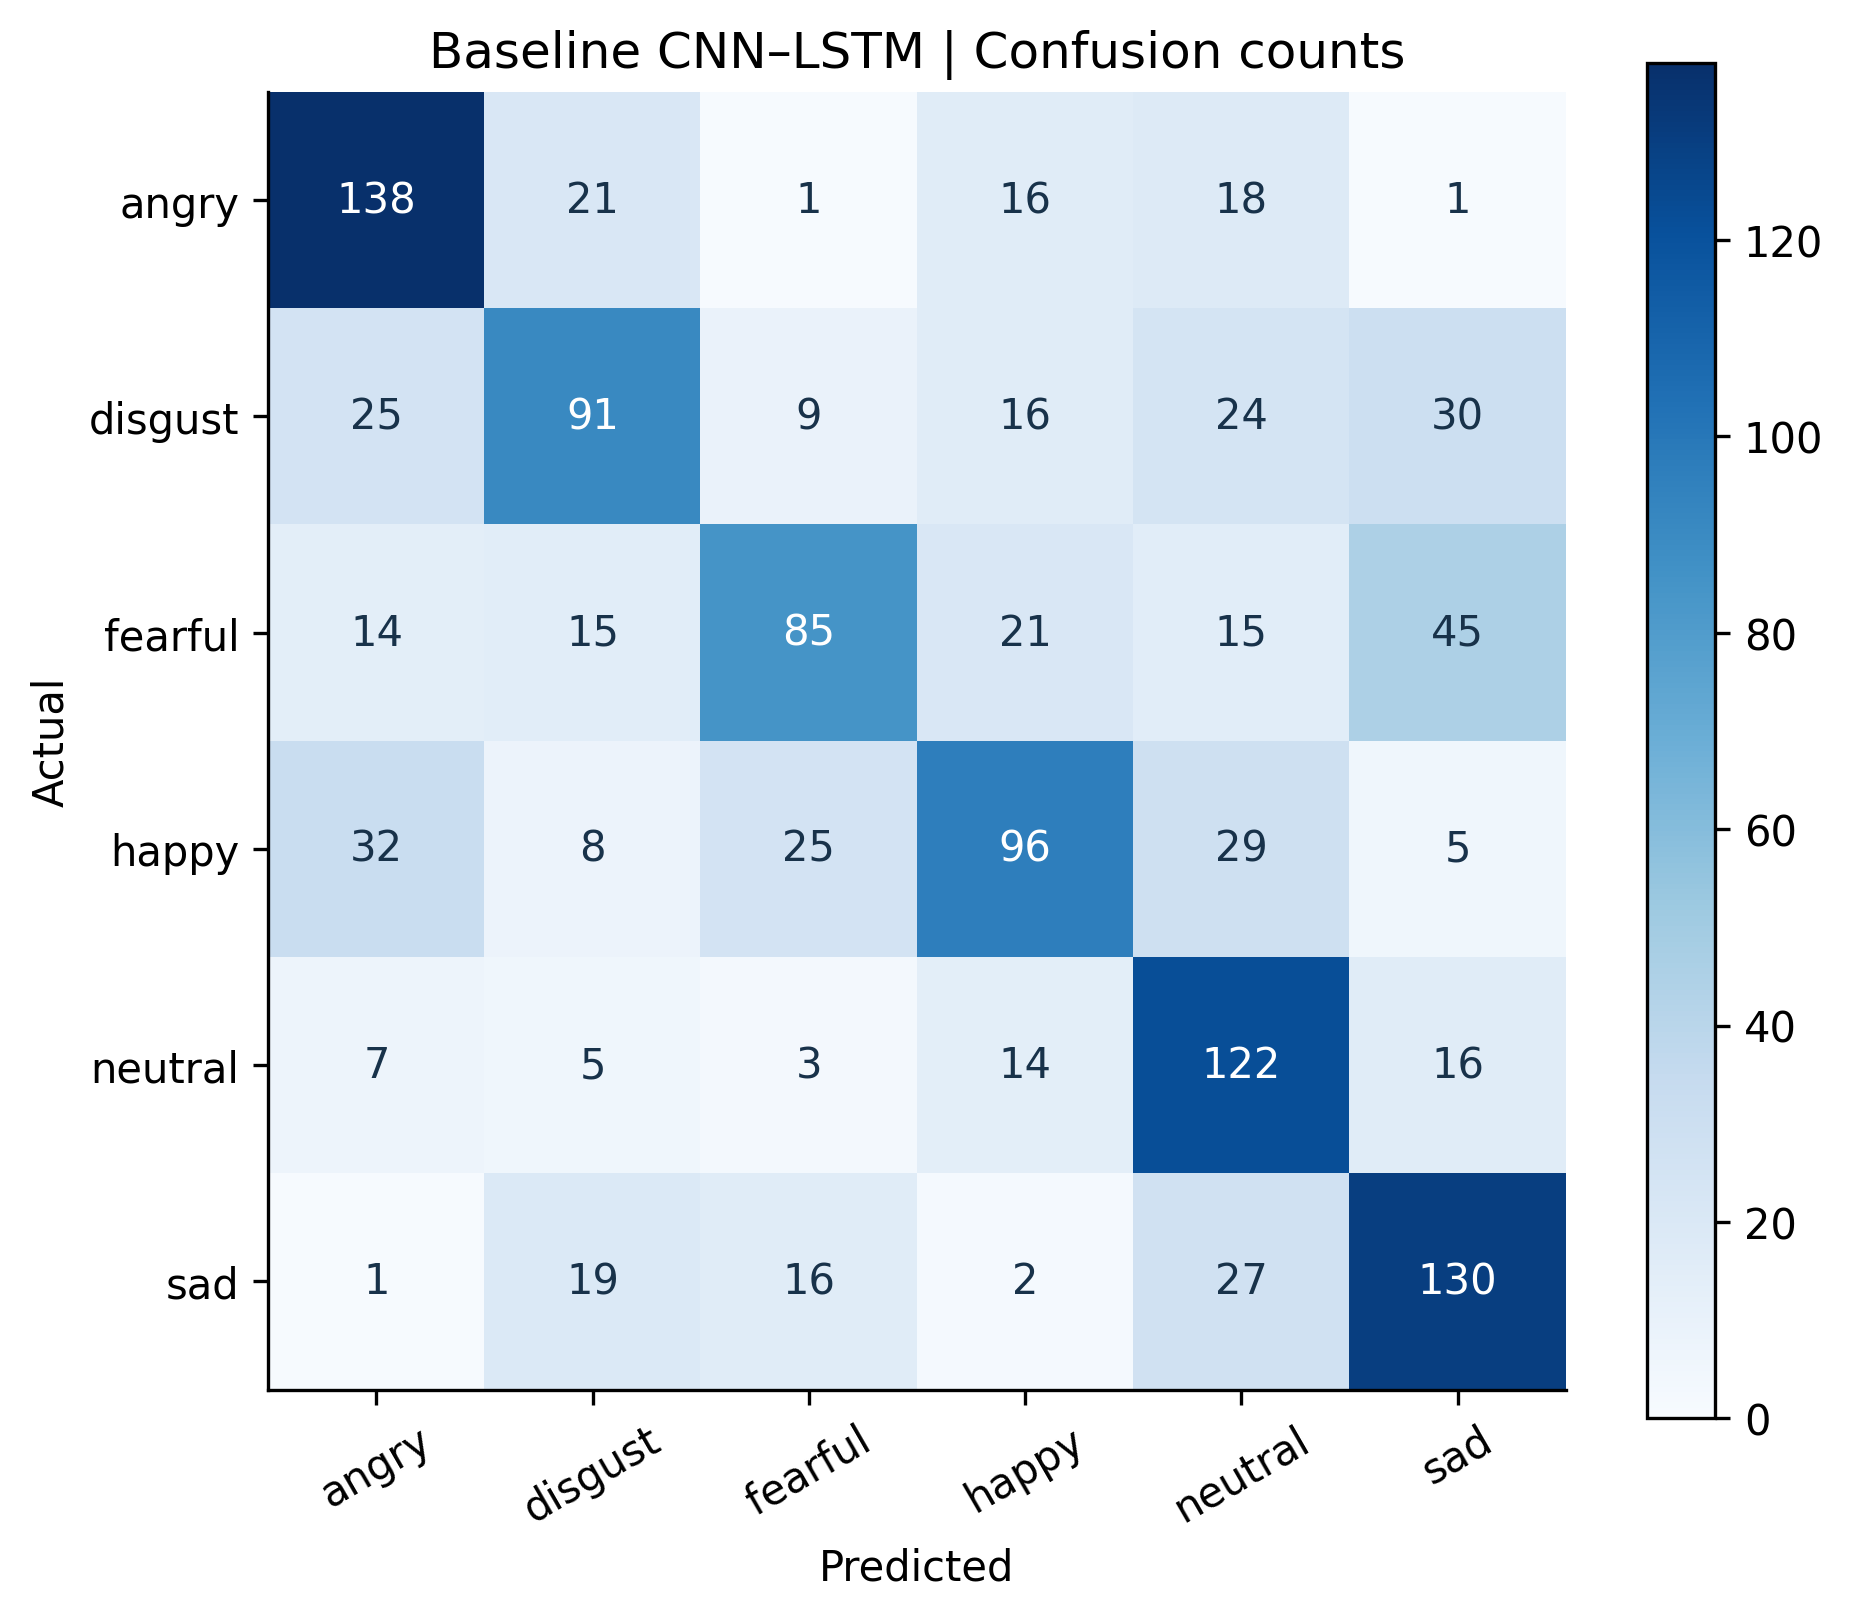

The table this chart was drawn from, first rows:
, angry, disgust, fearful, happy, neutral, sad
angry, 138, 21, 1, 16, 18, 1
disgust, 25, 91, 9, 16, 24, 30
fearful, 14, 15, 85, 21, 15, 45
happy, 32, 8, 25, 96, 29, 5
neutral, 7, 5, 3, 14, 122, 16
sad, 1, 19, 16, 2, 27, 130
